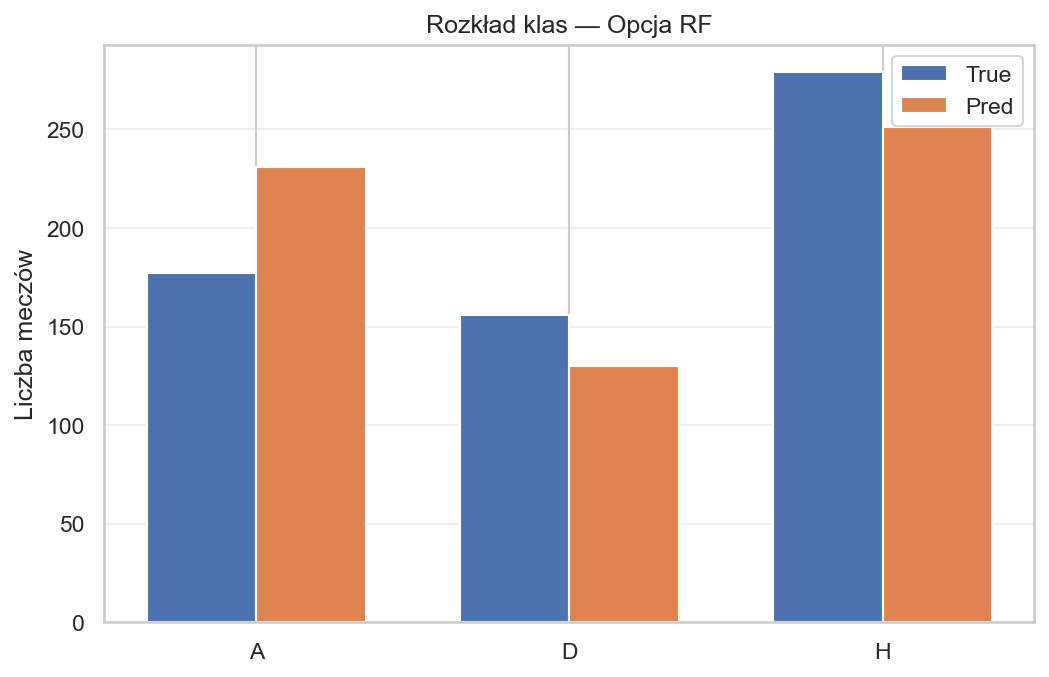

The table this chart was drawn from, first rows:
Class, True_Count, Pred_Count
A, 177, 231
D, 156, 130
H, 279, 251
